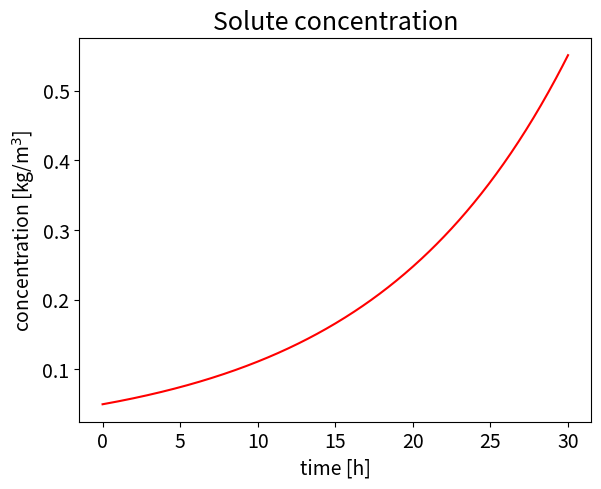
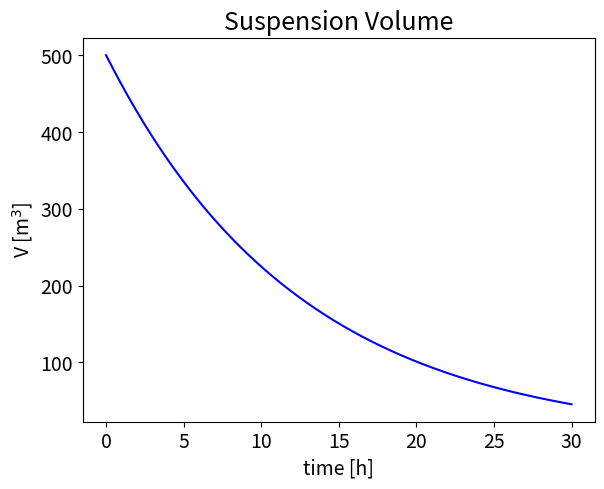

Python code for these plots, in order:
import numpy as np
import matplotlib.pyplot as plt 
from scipy.optimize import fsolve

# Parameters:
N = 500 #number of points
time = np.linspace(0, 30, N)

A=20;  #m^2
B=0.1;
C0=0.05;
V0=500;

C_specific = 0.2

#Operating Equation
C = C0*np.exp(B*A/V0/C0*time)
V = V0*np.exp(-B*A/V0/C0*time)

#Plotting
figure=plt.figure()
axes = figure.add_axes([0.1,0.1,0.8,0.8])
plt.xticks(fontsize=14)
plt.yticks(fontsize=14)
axes.plot(time,C, marker=' ' , color='r')

plt.title('Solute concentration', fontsize=18);
axes.set_xlabel('time [h]', fontsize=14);
axes.set_ylabel('concentration [kg/m$^3$]',fontsize=14);

figure=plt.figure()
axes = figure.add_axes([0.1,0.1,0.8,0.8])
plt.xticks(fontsize=14)
plt.yticks(fontsize=14)
axes.plot(time,V, marker=' ' , color='b')

plt.title('Suspension Volume', fontsize=18);
axes.set_xlabel('time [h]', fontsize=14);
axes.set_ylabel('V [m$^3$]',fontsize=14);


def equation(proc_time):
    eq1 = C0*np.exp(B*A/V0/C0*proc_time) - C_specific
    return eq1

process_time = fsolve(equation,[1])

#To see the figures
plt.show()

print("The process time necessary to obtain a solid residue concentration of", C_specific, "[kg/l] is:", process_time, "[h]")
